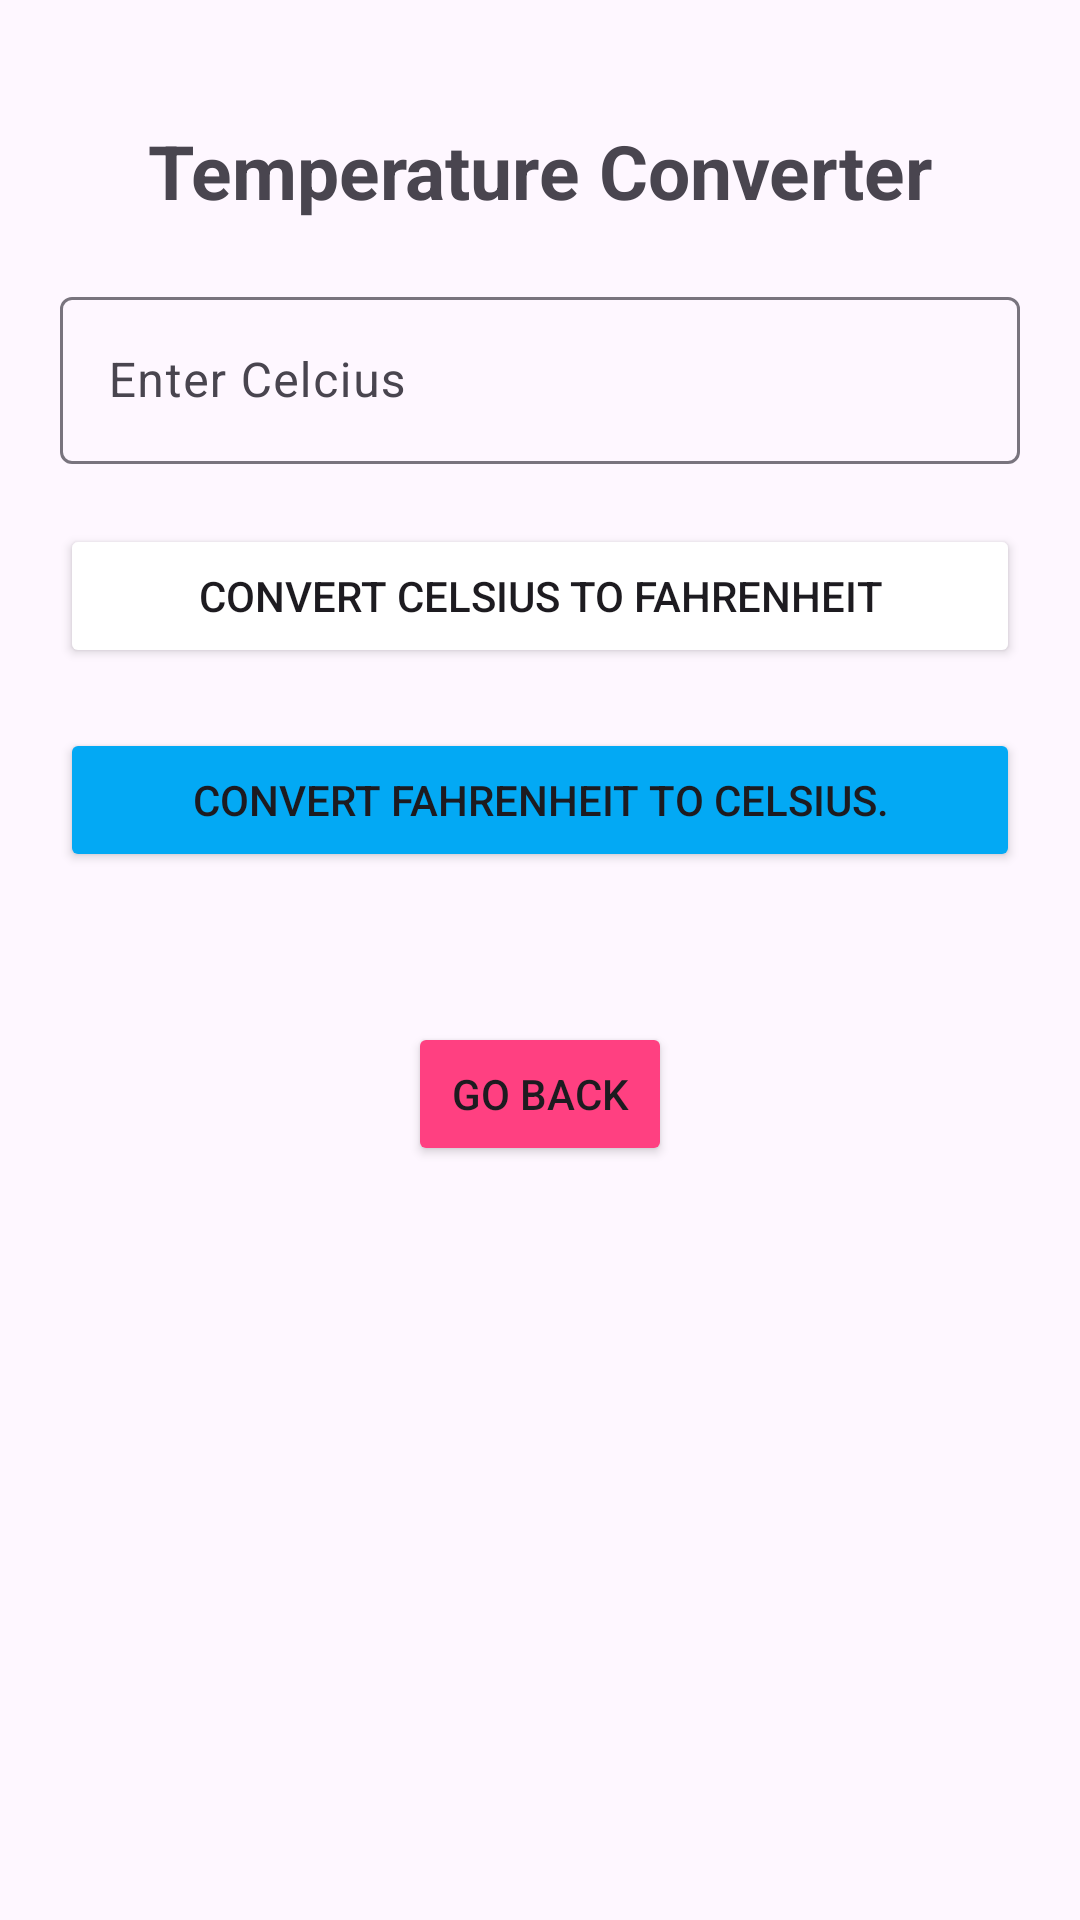

Write the Android layout XML for this screen, with the resource values it uses.
<!-- AndroidManifest.xml: application theme Theme.Dp_Dev -->
<!-- res/layout/activity_temparature.xml -->
<?xml version="1.0" encoding="utf-8"?>
<LinearLayout xmlns:android="http://schemas.android.com/apk/res/android"
    xmlns:app="http://schemas.android.com/apk/res-auto"
    xmlns:tools="http://schemas.android.com/tools"
    android:id="@+id/main"
    android:layout_width="match_parent"
    android:layout_height="match_parent"
    android:orientation="vertical"
    android:padding="20dp"
    tools:context=".TemperatureActivity">

    <TextView
        android:layout_width="match_parent"
        android:layout_height="wrap_content"
        android:text="Temperature Converter"
        android:textSize="25sp"
        android:textStyle="bold"
        android:gravity="center"
        android:padding="20dp"
        />

    <com.google.android.material.textfield.TextInputLayout
        android:layout_width="match_parent"
        android:layout_height="wrap_content">

        <com.google.android.material.textfield.TextInputEditText
            android:id="@+id/tidCelcius"
            android:layout_width="match_parent"
            android:layout_height="wrap_content"
            android:hint="Enter Celcius" />

    </com.google.android.material.textfield.TextInputLayout>

    <Button
        android:id="@+id/btnConvert"
        android:layout_width="match_parent"
        android:layout_height="wrap_content"
        android:backgroundTint="@color/orange"
        android:layout_marginTop="20dp"
        android:text="Convert Celsius to Fahrenheit" />

    <Button
        android:id="@+id/btnConvertFTOC"
        android:layout_width="match_parent"
        android:layout_height="wrap_content"
        android:layout_marginTop="20dp"
        android:backgroundTint="@color/colorPrimary"
        android:text="Convert Fahrenheit to Celsius." />

    <TextView
        android:id="@+id/tvResult"
        android:layout_width="match_parent"
        android:layout_height="wrap_content"
        android:text="Result"
        android:textSize="25sp"
        android:textStyle="bold"
        android:gravity="center"
        android:padding="20dp"
        android:visibility="gone"
        />

    <Button
        android:id="@+id/btnBack"
        android:layout_width="wrap_content"
        android:layout_height="wrap_content"
        android:layout_marginTop="50dp"
        android:backgroundTint="@color/colorAccent"
        android:layout_gravity="center"
        android:text="Go Back" />

</LinearLayout>
<!-- resources referenced by this layout -->
<resources>
  <color name="colorAccent">#FF4081</color>
  <color name="colorPrimary">#03A9F4</color>
  <style name="Theme.Dp_Dev" parent="Base.Theme.Dp_Dev" />
  <style name="Base.Theme.Dp_Dev" parent="Theme.Material3.DayNight.NoActionBar">
          
          
      </style>
</resources>
